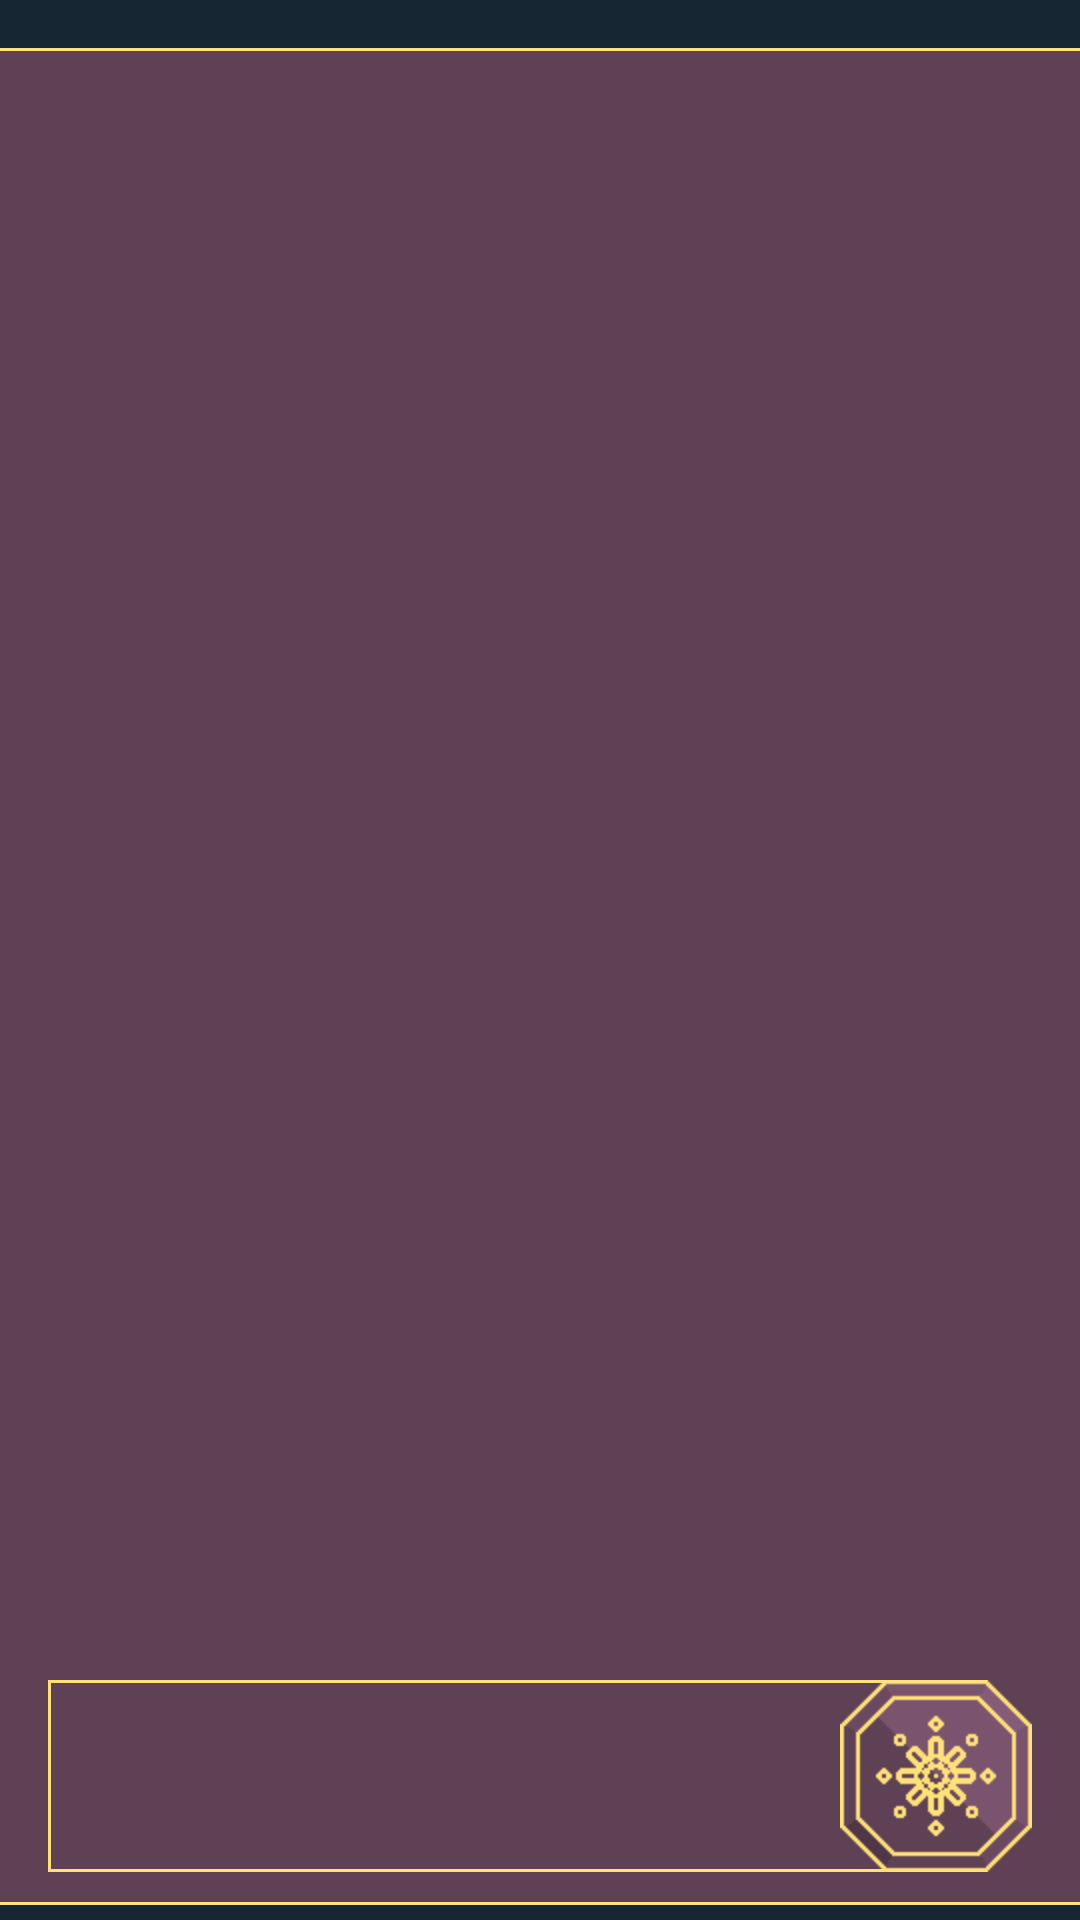

Produce the Android XML layout that renders to this screen, including the resource entries it uses.
<!-- AndroidManifest.xml: application theme Theme.AppCompat.NoActionBar -->
<!-- res/layout/activity_keyword_selection_page.xml -->
<?xml version="1.0" encoding="utf-8"?>
<androidx.constraintlayout.widget.ConstraintLayout
    xmlns:android="http://schemas.android.com/apk/res/android"
    xmlns:app="http://schemas.android.com/apk/res-auto"
    xmlns:tools="http://schemas.android.com/tools"
    android:background="#162633"
    android:layout_width="match_parent"
    android:layout_height="match_parent">

    <androidx.recyclerview.widget.RecyclerView
        android:id="@+id/oldKeywords"
        android:layout_width="374dp"
        android:layout_height="619dp"
        android:layout_marginStart="16dp"
        android:layout_marginLeft="16dp"
        android:layout_marginTop="16dp"
        android:layout_marginEnd="16dp"
        android:layout_marginRight="16dp"
        android:background="@drawable/image_icon_border"
        android:cropToPadding="true"
        android:adjustViewBounds="true"
        android:scaleType="fitCenter"
        app:layout_constraintEnd_toEndOf="parent"
        app:layout_constraintStart_toStartOf="parent"
        app:layout_constraintTop_toTopOf="parent" />

    <EditText
        android:id="@+id/addNewKeyword"
        android:layout_width="282dp"
        android:layout_height="64dp"
        android:layout_marginStart="16dp"
        android:layout_marginLeft="16dp"
        android:layout_marginBottom="16dp"
        android:ems="10"
        android:textColor="#FFE178"
        android:background="@drawable/image_icon_border"
        android:cropToPadding="true"
        android:adjustViewBounds="true"
        android:scaleType="fitCenter"
        android:inputType="textPersonName"
        app:layout_constraintBottom_toBottomOf="parent"
        app:layout_constraintStart_toStartOf="parent" />

    <ImageView
        android:id="@+id/save"
        android:layout_width="64dp"
        android:layout_height="64dp"
        android:layout_marginEnd="16dp"
        android:layout_marginRight="16dp"
        android:layout_marginBottom="16dp"
        app:layout_constraintBottom_toBottomOf="parent"
        app:layout_constraintEnd_toEndOf="parent"
        app:srcCompat="@drawable/add_new" />

</androidx.constraintlayout.widget.ConstraintLayout>
<!-- resources referenced by this layout -->
<resources>
  <!-- drawable add_new: png bitmap (drawable-v24, 1064 bytes) -->
  <!-- drawable image_icon_border (drawable-v24) -->
  <?xml version="1.0" encoding="utf-8"?>
  <layer-list xmlns:android="http://schemas.android.com/apk/res/android">
      <item>
          <shape>
              <stroke
                  android:width="1dp"
                  android:color="#FFE178" />
              <padding
                  android:bottom="1dp"
                  android:left="1dp"
                  android:right="1dp"
                  android:top="1dp" />
          </shape>
      </item>
      <item>
          <shape>
              <stroke
                  android:width="4dp"
                  android:color="#5E4155" />
              <padding
                  android:bottom="3dp"
                  android:left="3dp"
                  android:right="3dp"
                  android:top="3dp" />
              
          </shape>
      </item>
      <item>
          <shape>
              <solid
                  android:color="#5E4155"
                  />
              <padding
                  android:bottom="3dp"
                  android:left="3dp"
                  android:right="3dp"
                  android:top="3dp" />
              
          </shape>
      </item>
  </layer-list>
</resources>
